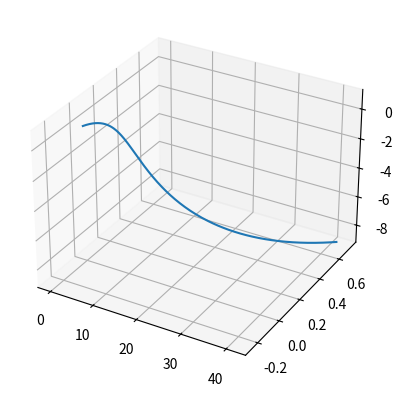
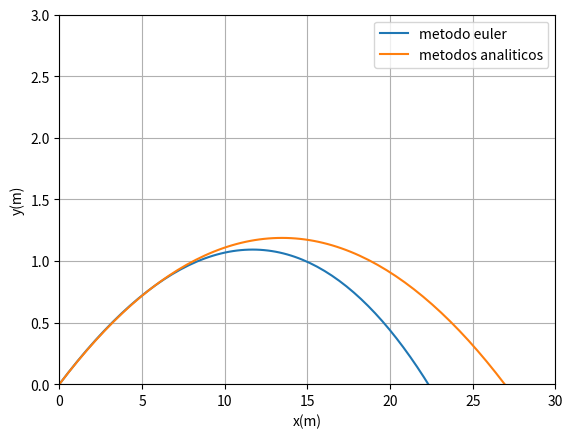

Recreate these plots in Python, in order.
import math
import numpy as np
import matplotlib.pyplot as plt
import sympy as sym
from scipy import stats

def maximo(xm1,xm2,xm3,ym1,ym2,ym3):  # máximo pelo polinómio de Lagrange
    xab=xm1-xm2
    xac=xm1-xm3
    xbc=xm2-xm3

    a=ym1/(xab*xac)
    b=-ym2/(xab*xbc)
    c=ym3/(xac*xbc)

    xmla=(b+c)*xm1+(a+c)*xm2+(a+b)*xm3
    xmax=0.5*xmla/(a+b+c)

    xta=xmax-xm1
    xtb=xmax-xm2
    xtc=xmax-xm3

    ymax=a*xtb*xtc+b*xta*xtc+c*xta*xtb
    return xmax, ymax

def zerosv(xm1,xm2,xm3,ym1,ym2,ym3):  # raiz pelo polinómio de Lagrange
    xab=xm1-xm2
    xac=xm1-xm3
    xbc=xm2-xm3

    a=ym1/(xab*xac)
    b=-ym2/(xab*xbc)
    c=ym3/(xac*xbc)

    am=a+b+c
    bm=a*(xm2+xm3)+b*(xm1+xm3)+c*(xm1+xm2)
    cm=a*xm2*xm3+b*xm1*xm3+c*xm1*xm2

    xzero=(bm+np.sqrt(bm*bm-4*am*cm))/(2*am)
    if xm3 > xm1 and (xzero < xm1 or xzero > xm3): 
        xzero=(bm-np.sqrt(bm*bm-4*am*cm))/(2*am)


    if xm1 > xm3 and (xzero < xm3 or xzero > xm1):
        xzero=(bm-np.sqrt(bm*bm-4*am*cm))/(2*am)

    xta=xzero-xm1
    xtb=xzero-xm2
    xtc=xzero-xm3
    yzero=a*xtb*xtc+b*xta*xtc+c*xta*xtb
    return xzero, yzero


#dados iniciais
g=9.8
angulo = 10   #!alterar(graus)
ang = np.deg2rad(angulo) #converter para radianos
vinicial = 100/3.6     #!alterar
vterminal= 100/3.6  #!alterar

m=57/1000 #!alterar(g-->KG)
r = 67/2000 #!alterar(mm-->metros)
w=[0,0,0]  #!alterar(rad/s) se nao houver rotaçao [0,0,0]


#valor da aceleração inciais em cada eixo
ay=-g
ax=0
az=0

#valor da velocidades inciais em cada eixo
vx0=vinicial*np.cos(ang)
vy0=vinicial*np.sin(ang)
vz0=0

#valor da posiçoes inciais em cada eixo
x0=0 #!alterar (posiçao no solo)
y0=0 #!alterar (altura)
z0=0 #!alterar (altura)

tf =2   #!alterar
ti = 0   #!alterar

step= 0.01
n = int((tf - ti) / step)
t=np.linspace(ti,n*step,n)

#-----------calculos analiticos em 2 componentes-
x=x0 + vx0*t + 0.5*ax*t**2
y=y0 + vy0*t + 0.5*ay*t**2
z=z0 + vz0*t + 0.5*az*t**2

vx= vx0 + ax*t
vy= vy0 + ay*t
vz= vz0 + az*t

#vetores zeros....
x_=np.zeros(n)
vx_=np.zeros(n)
ax_=np.zeros(n-1)

y_=np.zeros(n)
vy_=np.zeros(n)
ay_=np.zeros(n-1)

z_=np.zeros(n)
vz_=np.zeros(n)
az_=np.zeros(n-1)

#definir posições iniciais...
x_[0]=x0
vx_[0]=vx0

y_[0]=y0
vy_[0]=vy0

z_[0]=z0
vz_[0]=vz0


A=0.5*np.pi*r**2*1.225*r/m
D= g/vterminal**2
for i in range(n-1):
    v=[vx_[i],vy_[i],vz_[i]]
    fm = A*np.cross(w,v)
    vv=np.sqrt(vx_[i]**2+vy_[i]**2+ vz_[i]**2)

    #eixo dos xx
    ax_[i]=ax-D*vv*vx_[i] + fm[0]
    vx_[i+1]=vx_[i]+ax_[i]*step #!sem resistencia ao ar vx_[i+1]=vx_[i]+ax*step
    x_[i+1] =x_[i]+vx_[i]*step

    #eixo dos yy
    ay_[i]=ay-D*vv*vy_[i]+fm[1]
    vy_[i+1]=vy_[i]+ay_[i]*step #!sem resistencia ao ar vy_[i+1]=vy_[i]+ay*step
    y_[i+1] =y_[i]+vy_[i]*step

     #eixo dos zz
    az_[i]=az-D*vv*vy_[i] +fm[2]
    vz_[i+1]=vz_[i]+az_[i]*step #!sem resistencia ao ar vz_[i+1]=vy_[i]+ay*step
    z_[i+1] =z_[i]+vz_[i]*step
    if i>1 and y_[i-1] < y_[i] and  y_[i+1] < y_[i]  :    # para altura máxima
        print('sucess',i, y_[i-1], y_[i], y_[i+1])
        maxx, maxy=maximo(x_[i-1], x_[i], x_[i+1], y_[i-1], y_[i], y_[i+1])
        print('maximo=',maxx,maxy)
    if i>1 and y_[i-1]*y_[i] < 0 :   # condição de passagem de y positivo para y negativo
        print('sucess solo:',i, t[i], ' alcance = ',x_[i],'solo = ',y_[i])
        zerxx, zeryy=zerosv(x_[i-1], x_[i], x_[i+1], y_[i-1], y_[i], y_[i+1])
        print('alcance =',zerxx,zeryy)


#grafico a 3 dimensoes 
fig = plt.figure().add_subplot(projection='3d')
plt.plot(x_, z_, y_)
plt.show()

#grafico a 2 dimensoes
plt.plot(x_,y_, label='metodo euler')
plt.plot(x,y, label='metodos analiticos')
plt.xlim(0,30)
plt.ylim(0,3)
plt.xlabel('x(m)') 
plt.ylabel('y(m)')
plt.legend()
plt.grid(True)
plt.show()


#----------vetores----
""" a = [0,2,10]
b = [0,1,0]
print(np.dot(a,b))#escalar
print(np.cross(a,b))#vetorial """
